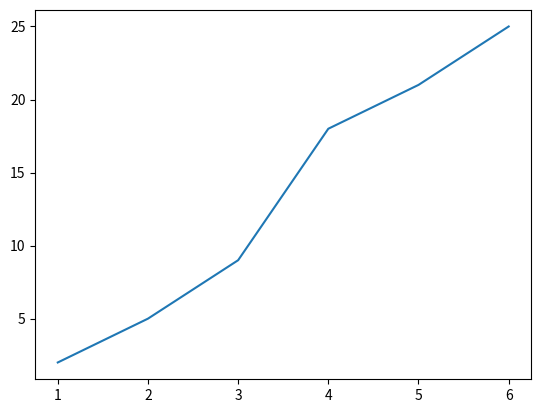

This figure's Python source:
print ("*****MATPLOTLIB_ESEMPIO.PY*******")
import matplotlib.pyplot as plt

#plt.plot([1,2,3,6,4,2,3,4])
#plt.show()

x=[1,2,3,4,5,6]
y=[2,5,9,18,21,25]
plt.plot(x,y)
plt.show()